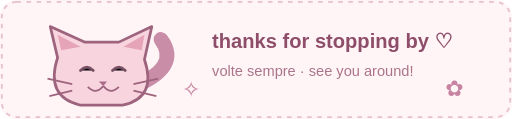
t = 0.00 s
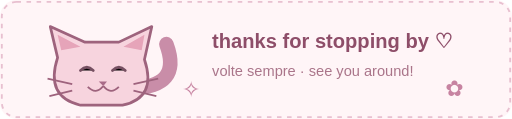
t = 0.49 s
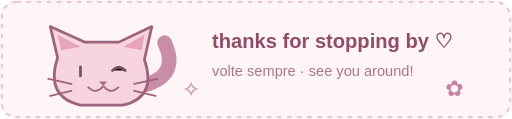
t = 0.98 s
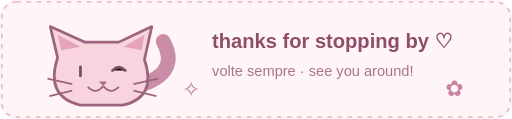
t = 1.50 s
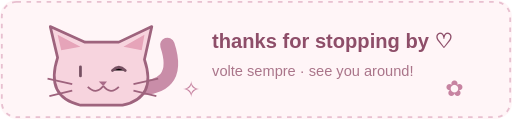
t = 1.88 s
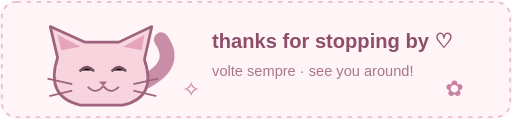
t = 2.63 s

The animated SVG that drew these frames (rendered in a browser with its animation timeline set to each time). Animation: 2 SMIL elements (animate=2); one cycle of 3.00 s, repeats indefinitely.

<svg xmlns="http://www.w3.org/2000/svg" width="560" height="130" viewBox="0 0 560 130"><rect width="560" height="130" rx="18" fill="#FFF5F7"/><rect x="2" y="2" width="556" height="126" rx="16" fill="none" stroke="#E8C0D0" stroke-width="2" stroke-dasharray="5 6"/><g transform="translate(45 24)"><path d="M98 72Q154 50 131 19" fill="none" stroke="#C98DA8" stroke-width="16" stroke-linecap="round"><animate attributeName="d" dur="1.3s" repeatCount="indefinite" values="M98 72Q154 50 131 19;M98 72Q155 79 139 26;M98 72Q154 50 131 19"/></path><path d="M18 39L10 5L48 22L85 22L121 5L113 41Q127 83 89 91H43Q4 82 18 39Z" fill="#F7D4DE" stroke="#9E637D" stroke-width="3" stroke-linejoin="round"/><path d="M22 31L18 14L43 27M90 27L113 14L110 31" fill="#E6A4B9"/><g stroke="#765062" stroke-width="3" stroke-linecap="round"><path d="M43 53q7 -7 14 0"><animate attributeName="d" values="M43 53q7 -7 14 0;M43 49v10;M43 53q7 -7 14 0" dur="3s" repeatCount="indefinite"/></path><path d="M78 53q7 -7 14 0"/></g><path d="M63 65h9l-4 5Z" fill="#A96B88"/><path d="M68 70q-8 10 -17 1M68 70q8 10 17 1" stroke="#9E637D" stroke-width="2" fill="none"/><path d="M34 68L7 62M34 75L9 81M101 68L128 62M101 75L126 81" stroke="#9E637D" stroke-width="2"/></g><text x="232" y="52" font-size="22" font-family="Verdana,sans-serif" font-weight="bold" fill="#8E4E69">thanks for stopping by ♡</text><text x="232" y="83" font-size="16" font-family="Verdana,sans-serif" fill="#AA758A">volte sempre · see you around!</text><g font-size="24" fill="#C783A1"><text x="487" y="105">✿</text><text x="199" y="106">✧</text></g></svg>
